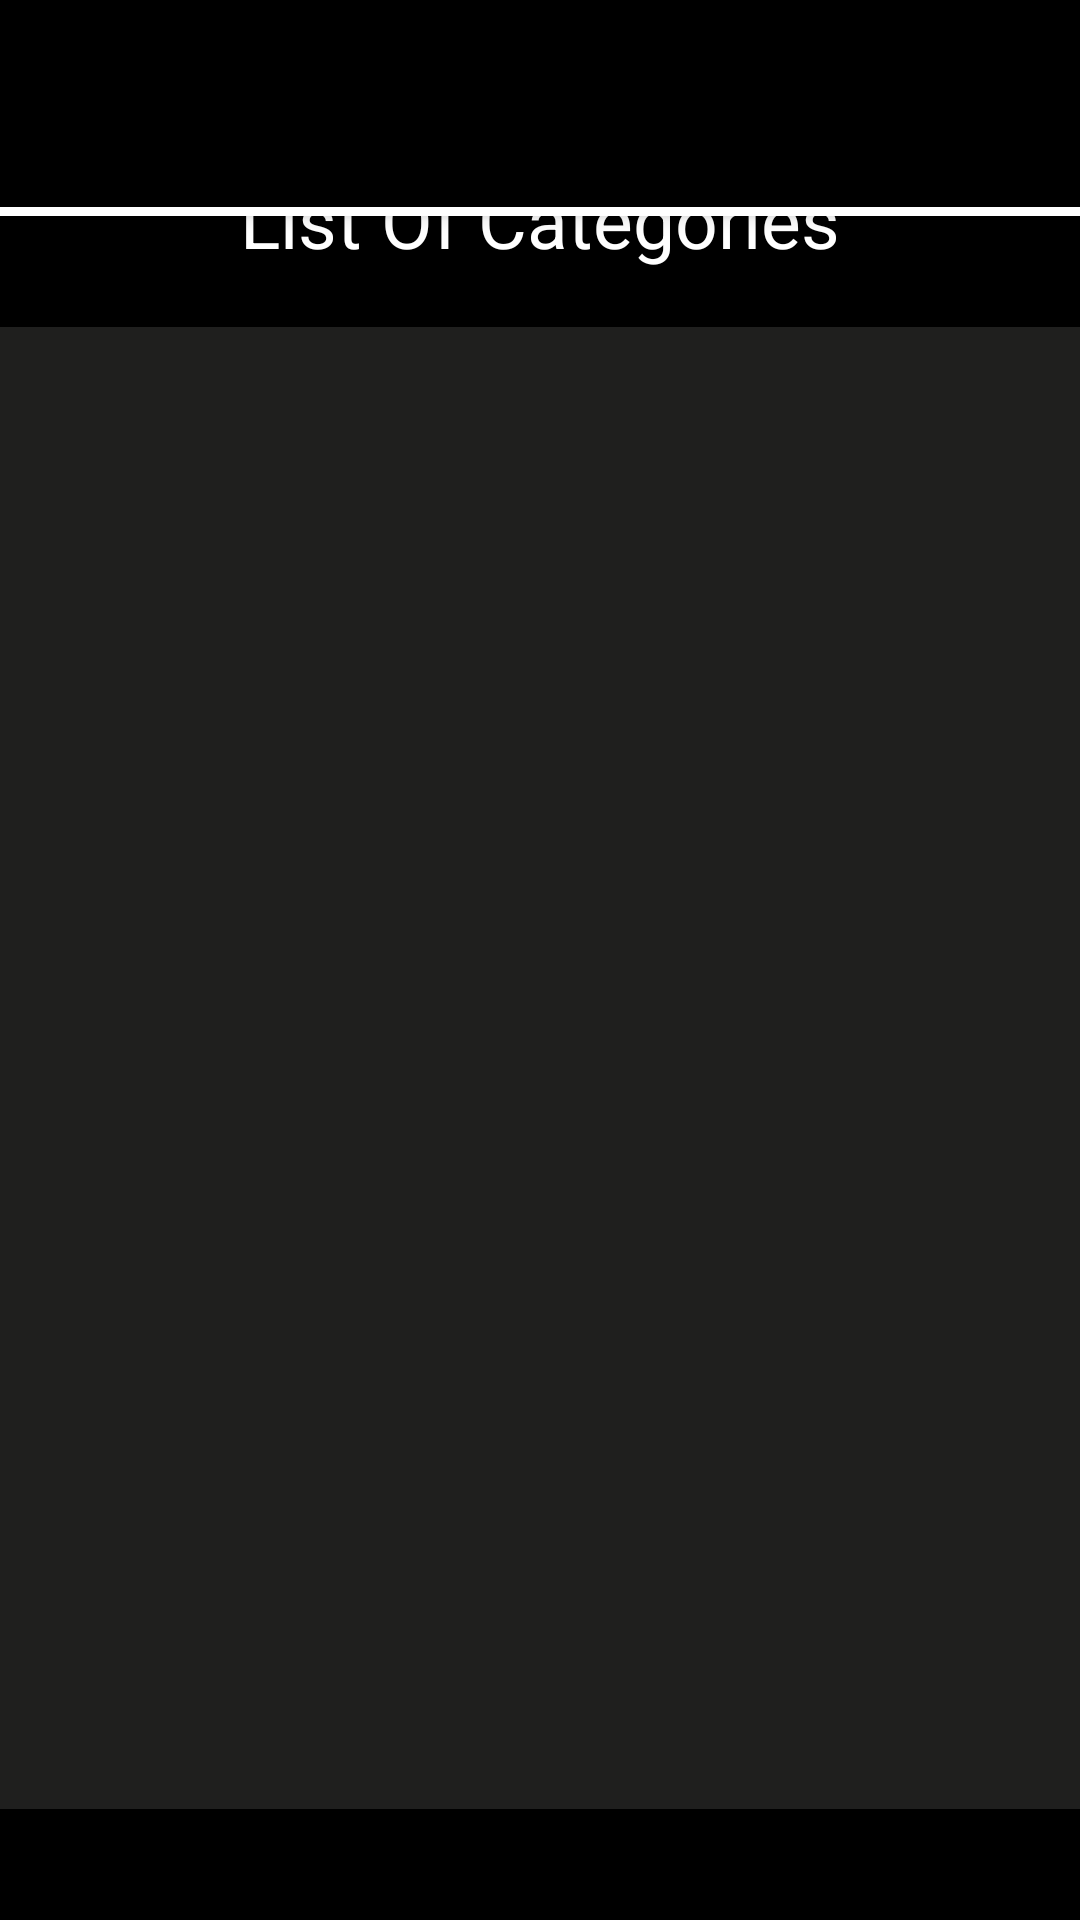

Reconstruct the res/layout file that produces this screen, plus the resources it refers to.
<!-- AndroidManifest.xml: application theme Theme.AppCompat.NoActionBar -->
<!-- res/layout/activity_category.xml -->
<?xml version="1.0" encoding="utf-8"?>
<androidx.constraintlayout.widget.ConstraintLayout xmlns:android="http://schemas.android.com/apk/res/android"
    xmlns:app="http://schemas.android.com/apk/res-auto"
    xmlns:tools="http://schemas.android.com/tools"
    android:id="@+id/main"
    android:layout_width="match_parent"
    android:layout_height="match_parent"
    android:background="@color/black"
    tools:context=".CategoryActivity">

    <androidx.appcompat.widget.Toolbar
        android:id="@+id/my_toolbar"
        android:layout_width="410dp"
        android:layout_height="72dp"
        android:background="@drawable/white_button_border"
        android:elevation="4dp"
        android:paddingTop="20dp"
        android:paddingBottom="10dp"
        android:gravity="center"
        app:layout_constraintEnd_toEndOf="parent"
        app:layout_constraintHorizontal_bias="0.5"
        app:layout_constraintStart_toStartOf="parent"
        app:layout_constraintTop_toTopOf="parent"
        app:popupTheme="@style/ThemeOverlay.AppCompat.Light"
        app:titleTextColor="@color/black" />


    <TextView
        android:id="@+id/tvCategories"
        android:layout_width="wrap_content"
        android:layout_height="wrap_content"
        android:layout_marginTop="4dp"
        android:text="List Of Categories"
        android:textColor="@color/white"
        android:textSize="25sp"
        app:layout_constraintBottom_toTopOf="@+id/category_container"
        app:layout_constraintEnd_toEndOf="parent"
        app:layout_constraintStart_toStartOf="parent"
        app:layout_constraintTop_toTopOf="parent"
        app:layout_constraintVertical_bias="0.735" />

    <androidx.cardview.widget.CardView
        android:id="@+id/category_container"
        android:layout_width="409dp"
        android:layout_height="494dp"
        android:backgroundTint="@color/maire"
        app:layout_constraintBottom_toBottomOf="parent"
        app:layout_constraintEnd_toEndOf="parent"
        app:layout_constraintHorizontal_bias="0.5"
        app:layout_constraintStart_toStartOf="parent"
        app:layout_constraintTop_toBottomOf="@+id/my_toolbar">

        <ScrollView
            android:layout_width="match_parent"
            android:layout_height="match_parent"
            android:fillViewport="true">

            <androidx.constraintlayout.widget.ConstraintLayout
                android:layout_width="match_parent"
                android:layout_height="wrap_content">

                

                <androidx.recyclerview.widget.RecyclerView
                    android:id="@+id/recyclerView"
                    android:layout_width="409dp"
                    android:layout_height="427dp"
                    android:layout_marginTop="68dp"
                    android:paddingTop="15dp"
                    app:layout_constraintEnd_toEndOf="parent"
                    app:layout_constraintHorizontal_bias="1.0"
                    app:layout_constraintStart_toStartOf="parent"
                    app:layout_constraintTop_toTopOf="parent" />

            </androidx.constraintlayout.widget.ConstraintLayout>
        </ScrollView>
    </androidx.cardview.widget.CardView>


</androidx.constraintlayout.widget.ConstraintLayout>
<!-- resources referenced by this layout -->
<resources>
  <color name="black">#FF000000</color>
  <color name="maire">#1F1F1E</color>
  <color name="white">#FFFFFFFF</color>
  <!-- drawable white_button_border (drawable) -->
  <?xml version="1.0" encoding="utf-8"?>
  <layer-list xmlns:android="http://schemas.android.com/apk/res/android">
      
      <item>
          <shape android:shape="rectangle">
              <solid android:color="#FFFFFF"/> 
              <corners android:radius="2dp"/> 
          </shape>
      </item>
  
      
      <item android:bottom="3dp">
          <shape android:shape="rectangle">
              <solid android:color="#000000"/> 
          </shape>
      </item>
  </layer-list>
  <style name="Theme.AppCompat.NoActionBar" parent="Theme.AppCompat.Light.NoActionBar" />
</resources>
